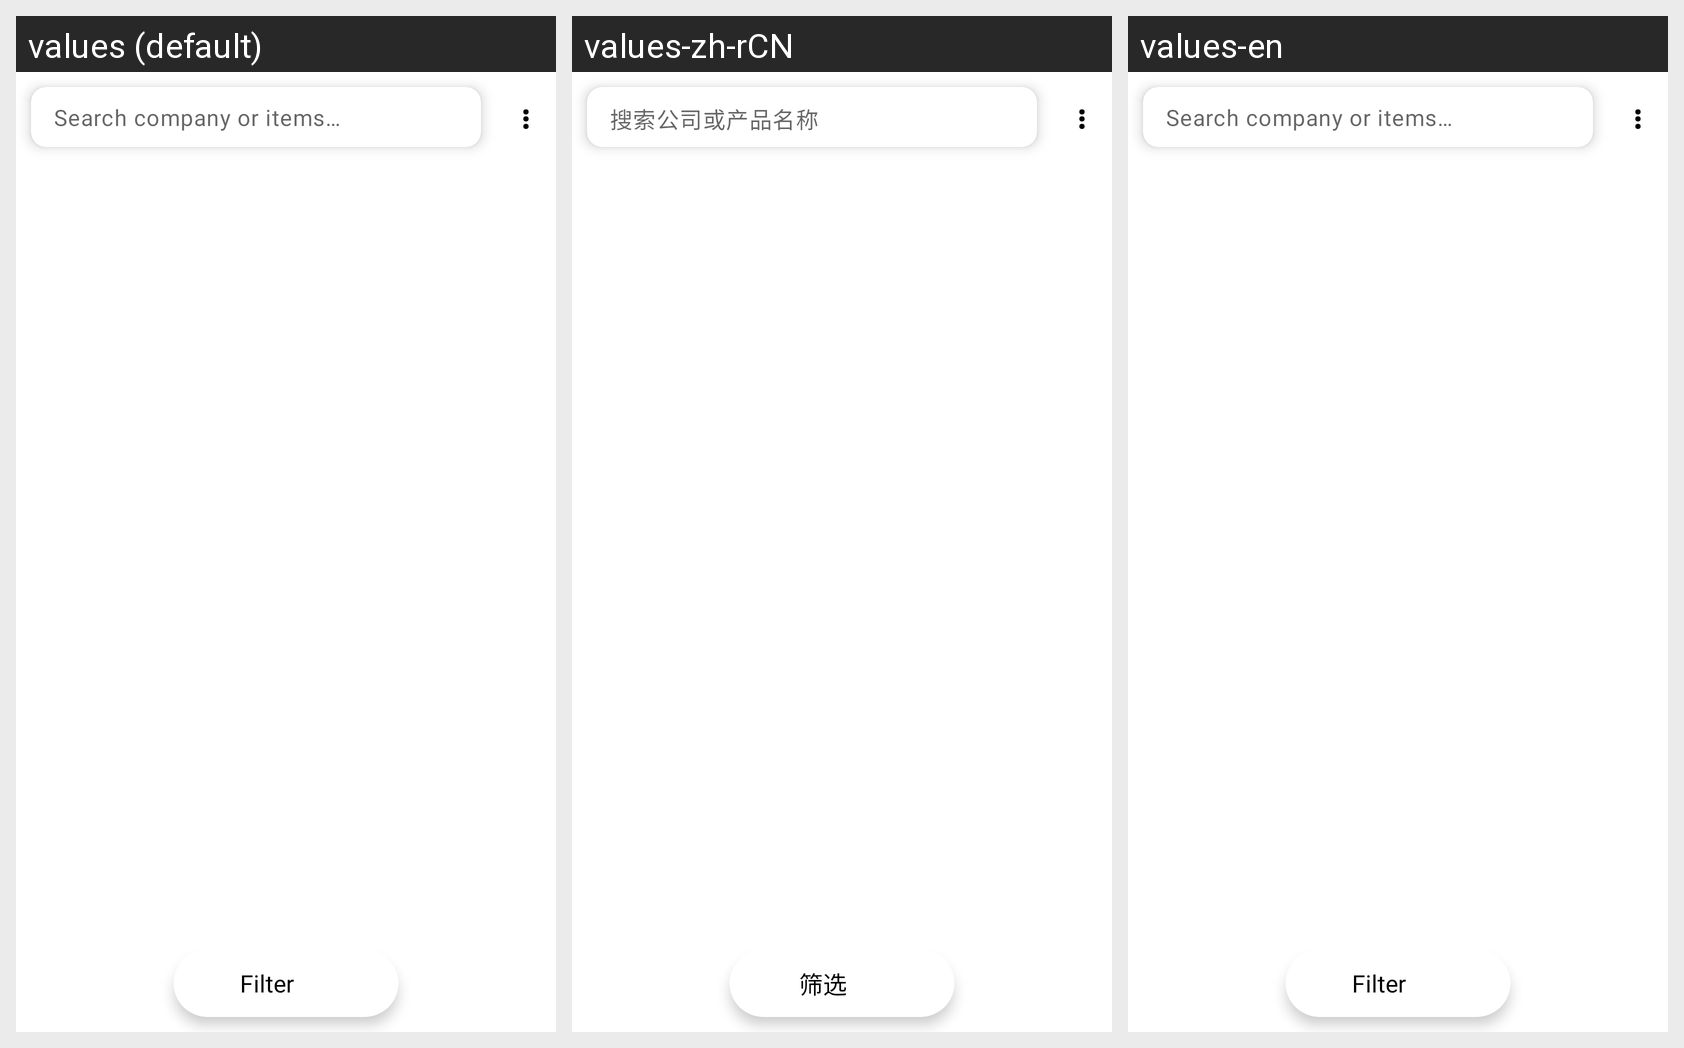

Strings drawn on this Android screen and how each of the app's shown locales translates them:
Android screen res/layout/fragment_company_global_search.xml rendered under 3 locales, left to right: values (default), values-zh-rCN, values-en. Device: Nexus 5 (rendered at 1080×1920; each locale shown at half size, 540×960, under a caption strip naming it); theme Theme.HainaECommerce.Light.
Strings drawn on this screen, with the default value and each locale's value (text and hints the layout hard-codes, and strings that could not be matched under every locale, appear in the picture but are not listed):

search_company_or_items
  values: Search company or items…
  values-zh-rCN: 搜索公司或产品名称
  values-en: Search company or items…

filter
  values: Filter
  values-zh-rCN: 筛选
  values-en: Filter
